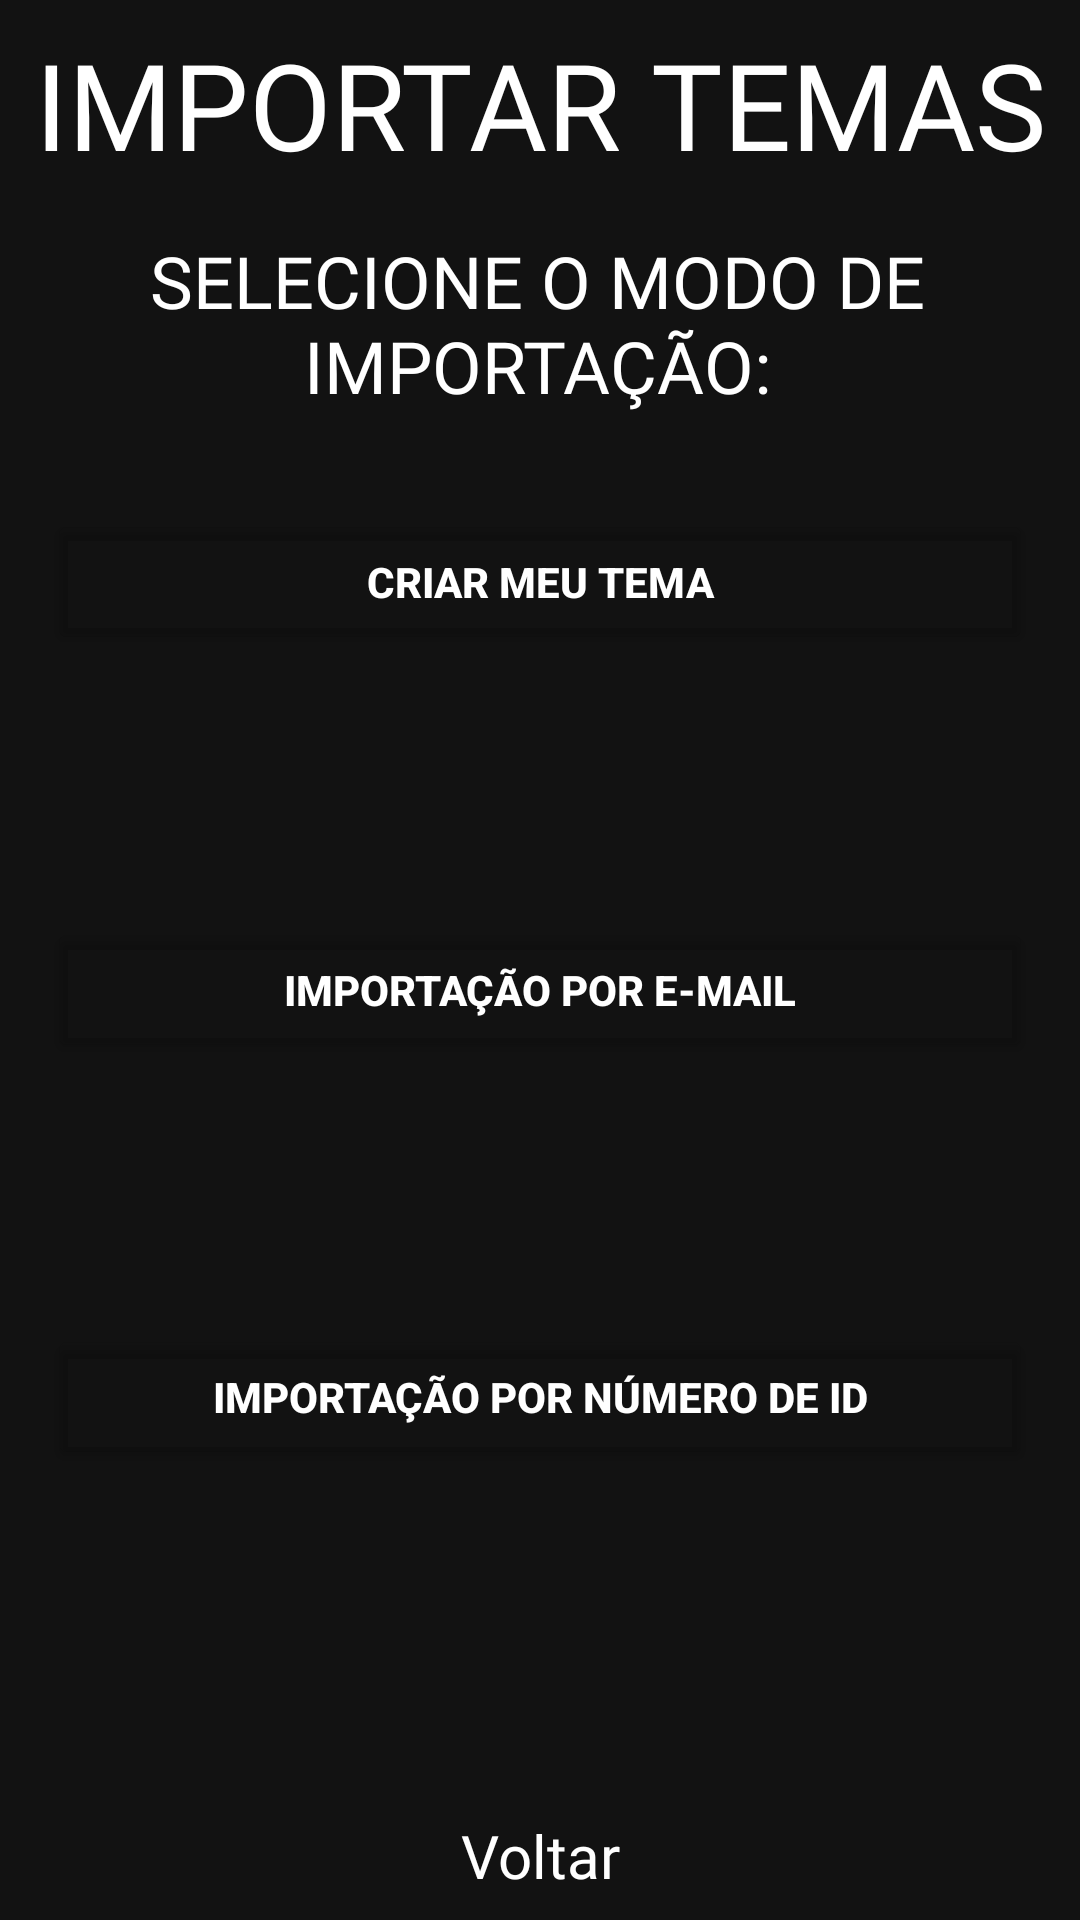

Write the Android layout XML for this screen, with the resource values it uses.
<!-- AndroidManifest.xml: application theme AlfabetoTheme -->
<!-- res/layout/activity_import_options.xml -->
<?xml version="1.0" encoding="utf-8"?>
<androidx.constraintlayout.widget.ConstraintLayout xmlns:android="http://schemas.android.com/apk/res/android"
    xmlns:app="http://schemas.android.com/apk/res-auto"
    xmlns:tools="http://schemas.android.com/tools"
    android:layout_width="match_parent"
    android:layout_height="match_parent"
    android:background="@drawable/background_gradient"
    tools:context=".activity.ImportOptionsActivity">

    <TextView
        android:id="@+id/txtImportTemasLabel"
        android:layout_width="0dp"
        android:layout_height="wrap_content"
        android:layout_marginStart="8dp"
        android:layout_marginLeft="8dp"
        android:layout_marginTop="8dp"
        android:layout_marginEnd="8dp"
        android:layout_marginRight="8dp"
        android:fontFamily="@font/luckiest_guy"
        android:gravity="center"
        android:text="@string/importar"
        android:textAllCaps="true"
        android:textColor="@color/white"
        android:textSize="40sp"
        app:layout_constraintEnd_toEndOf="parent"
        app:layout_constraintStart_toStartOf="parent"
        app:layout_constraintTop_toTopOf="parent" />

    <ImageButton
        android:id="@+id/btnVoltarImport"
        android:layout_width="70dp"
        android:layout_height="70dp"
        android:background="@drawable/botao_tela_anterior"
        android:contentDescription="@string/menu_anterior"
        android:scaleType="fitCenter"
        android:onClick="backAction"
        app:layout_constraintBottom_toTopOf="@+id/txtBackImportLabel"
        app:layout_constraintEnd_toEndOf="parent"
        app:layout_constraintHorizontal_bias="0.5"
        app:layout_constraintStart_toStartOf="parent" />

    <androidx.appcompat.widget.AppCompatTextView
        android:id="@+id/txtBackImportLabel"
        android:layout_width="wrap_content"
        android:layout_height="wrap_content"
        android:layout_marginBottom="8dp"
        android:gravity="center|center_horizontal"
        android:text="@string/voltar"
        android:textColor="@android:color/white"
        android:textSize="20sp"
        app:fontFamily="@font/luckiest_guy"
        app:layout_constraintBottom_toBottomOf="parent"
        app:layout_constraintEnd_toEndOf="@+id/btnVoltarImport"
        app:layout_constraintStart_toStartOf="@+id/btnVoltarImport" />

    <Button
        android:id="@+id/btnCreate"
        android:layout_width="0dp"
        android:layout_height="wrap_content"
        android:layout_marginStart="16dp"
        android:layout_marginLeft="16dp"
        android:layout_marginTop="32dp"
        android:layout_marginEnd="16dp"
        android:layout_marginRight="16dp"
        android:onClick="onClick"
        android:text="@string/import_criar"
        android:textStyle="bold"
        app:backgroundTint="@android:color/transparent"
        app:icon="@drawable/adicionar"
        app:layout_constraintEnd_toEndOf="parent"
        app:layout_constraintHorizontal_bias="0.5"
        app:layout_constraintStart_toStartOf="parent"
        app:layout_constraintTop_toBottomOf="@+id/txtImportModeLabel" />

    <TextView
        android:id="@+id/txtImportModeLabel"
        android:layout_width="wrap_content"
        android:layout_height="wrap_content"
        android:layout_marginStart="16dp"
        android:layout_marginLeft="16dp"
        android:layout_marginTop="16dp"
        android:layout_marginEnd="19dp"
        android:layout_marginRight="19dp"
        android:fontFamily="@font/luckiest_guy"
        android:gravity="center"
        android:text="@string/tipo_importacao"
        android:textAllCaps="true"
        android:textColor="@color/white"
        android:textSize="24sp"
        app:layout_constraintBottom_toTopOf="@id/btnCreate"
        app:layout_constraintEnd_toEndOf="parent"
        app:layout_constraintStart_toStartOf="parent"
        app:layout_constraintTop_toBottomOf="@id/txtImportTemasLabel" />

    <Button
        android:id="@+id/btnImportByMail"
        android:layout_width="0dp"
        android:layout_height="wrap_content"
        android:layout_marginStart="16dp"
        android:layout_marginLeft="16dp"
        android:layout_marginTop="16dp"
        android:layout_marginEnd="16dp"
        android:layout_marginRight="16dp"
        android:layout_marginBottom="16dp"
        android:onClick="onClick"
        android:text="@string/import_mail"
        android:textStyle="bold"
        app:backgroundTint="@android:color/transparent"
        app:icon="@drawable/email"
        app:layout_constraintBottom_toTopOf="@+id/btnImportById"
        app:layout_constraintEnd_toEndOf="parent"
        app:layout_constraintHorizontal_bias="0.5"
        app:layout_constraintStart_toStartOf="parent"
        app:layout_constraintTop_toBottomOf="@id/btnCreate" />

    <Button
        android:id="@+id/btnImportById"
        android:layout_width="0dp"
        android:layout_height="wrap_content"
        android:layout_marginStart="16dp"
        android:layout_marginLeft="16dp"
        android:layout_marginEnd="16dp"
        android:layout_marginRight="16dp"
        android:layout_marginBottom="16dp"
        android:onClick="onClick"
        android:text="@string/import_id"
        android:textStyle="bold"
        app:backgroundTint="@android:color/transparent"
        app:icon="@drawable/id"
        app:layout_constraintBottom_toTopOf="@+id/guideline3"
        app:layout_constraintEnd_toEndOf="parent"
        app:layout_constraintHorizontal_bias="0.5"
        app:layout_constraintStart_toStartOf="parent" />

    <androidx.constraintlayout.widget.Guideline
        android:id="@+id/guideline3"
        android:layout_width="wrap_content"
        android:layout_height="wrap_content"
        android:orientation="horizontal"
        app:layout_constraintGuide_percent="0.79" />
</androidx.constraintlayout.widget.ConstraintLayout>
<!-- resources referenced by this layout -->
<resources>
  <color name="white">#FFFFFF</color>
  <!-- drawable adicionar (drawable) -->
  <vector android:height="64dp" android:tint="#FFFFFF"
      android:viewportHeight="24" android:viewportWidth="24"
      android:width="64dp" xmlns:android="http://schemas.android.com/apk/res/android">
      <path android:fillColor="@android:color/white" android:pathData="M12,2C6.48,2 2,6.48 2,12s4.48,10 10,10 10,-4.48 10,-10S17.52,2 12,2zM17,13h-4v4h-2v-4L7,13v-2h4L11,7h2v4h4v2z"/>
  </vector>
  <!-- drawable email (drawable) -->
  <vector android:height="64dp" android:tint="#FFFFFF"
      android:viewportHeight="24" android:viewportWidth="24"
      android:width="64dp" xmlns:android="http://schemas.android.com/apk/res/android">
      <path android:fillColor="@android:color/white" android:pathData="M20,4L4,4c-1.1,0 -1.99,0.9 -1.99,2L2,18c0,1.1 0.9,2 2,2h16c1.1,0 2,-0.9 2,-2L22,6c0,-1.1 -0.9,-2 -2,-2zM20,8l-8,5 -8,-5L4,6l8,5 8,-5v2z"/>
  </vector>
  <!-- drawable id (drawable) -->
  <vector android:height="64dp" android:tint="#FFFFFF"
      android:viewportHeight="24" android:viewportWidth="24"
      android:width="64dp" xmlns:android="http://schemas.android.com/apk/res/android">
      <path android:fillColor="@android:color/white" android:pathData="M19,3L5,3c-1.1,0 -2,0.9 -2,2v14c0,1.1 0.9,2 2,2h14c1.1,0 2,-0.9 2,-2L21,5c0,-1.1 -0.9,-2 -2,-2zM14,17h-2L12,9h-2L10,7h4v10z"/>
  </vector>
  <string name="import_criar">Criar Meu Tema</string>
  <string name="import_id">Importação por número de ID</string>
  <string name="import_mail">Importação por e-mail</string>
  <string name="importar">Importar Temas</string>
  <string name="menu_anterior">Menu anterior</string>
  <string name="tipo_importacao">Selecione o modo de importação:</string>
  <string name="voltar">Voltar</string>
  <style name="AlfabetoTheme" parent="Theme.MaterialComponents.NoActionBar">
          
          <item name="colorPrimary">@color/colorPrimary</item>
          <item name="colorPrimaryDark">@color/colorPrimaryDark</item>
          <item name="colorAccent">@color/colorPrimary</item>
      </style>
  <color name="colorPrimary">#008577</color>
  <color name="colorPrimaryDark">#36CC3C</color>
</resources>
